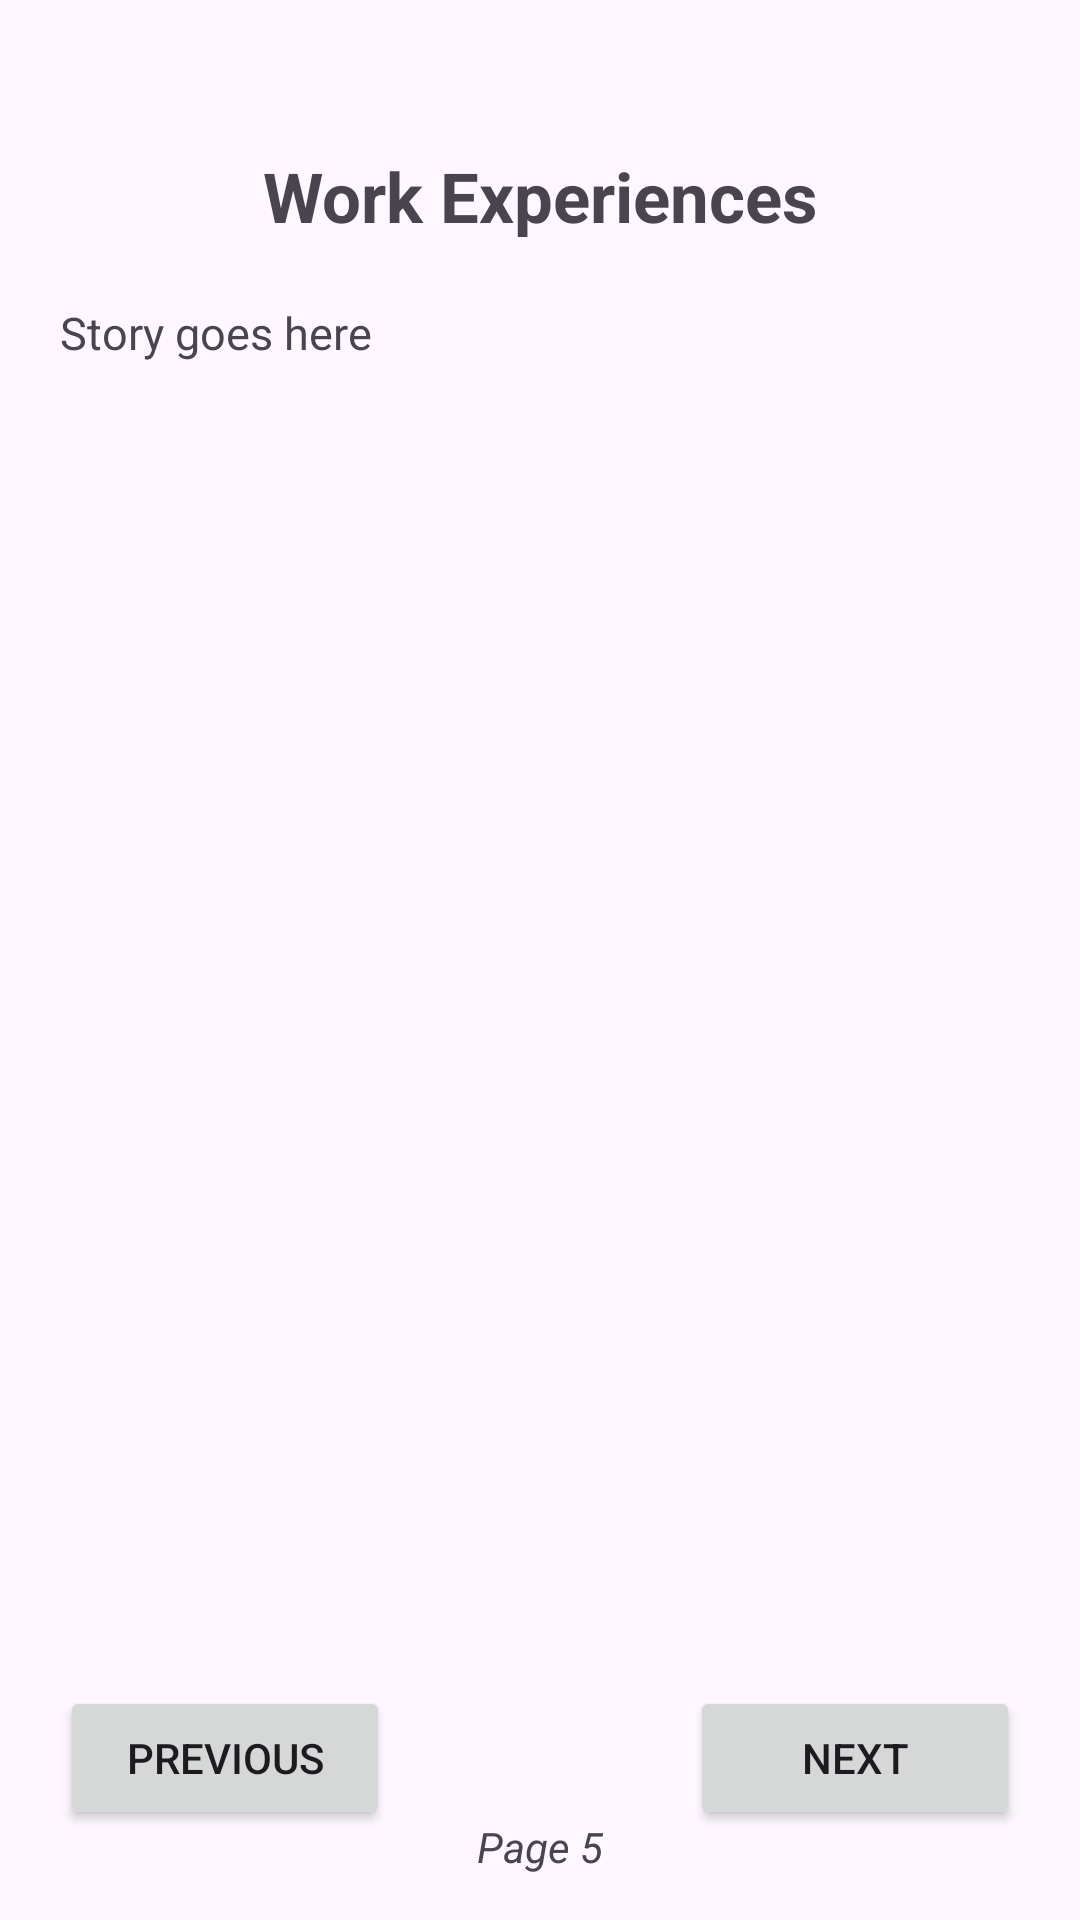

Produce the Android XML layout that renders to this screen, including the resource entries it uses.
<!-- AndroidManifest.xml: application theme Theme.MyStoryBook -->
<!-- res/layout/activity_page5.xml -->
<?xml version="1.0" encoding="utf-8"?>
<RelativeLayout xmlns:android="http://schemas.android.com/apk/res/android"
    xmlns:app="http://schemas.android.com/apk/res-auto"
    xmlns:tools="http://schemas.android.com/tools"
    android:layout_width="match_parent"
    android:layout_height="match_parent"
    tools:context=".Page5">

    <TextView
        android:id="@+id/txtWorkExp"
        android:layout_width="wrap_content"
        android:layout_height="wrap_content"
        android:layout_centerHorizontal="true"
        android:layout_marginTop="50dp"
        android:text="Work Experiences"
        android:textSize="23sp"
        android:textStyle="bold" />

    <TextView
        android:id="@+id/txtWorkExpStory"
        android:layout_width="match_parent"
        android:layout_height="wrap_content"
        android:layout_below="@+id/txtWorkExp"
        android:layout_marginStart="20dp"
        android:layout_marginTop="20dp"
        android:layout_marginEnd="20dp"
        android:text="Story goes here"
        android:textSize="15sp" />

    <ImageView
        android:id="@+id/imgHeadset"
        android:layout_width="150dp"
        android:layout_height="150dp"
        android:layout_below="@+id/txtWorkExpStory"
        android:layout_marginStart="40dp"
        android:layout_marginTop="40dp"
        android:src="@drawable/agent_icon" />

    <ImageView
        android:id="@+id/imgCAD"
        android:layout_width="150dp"
        android:layout_height="150dp"
        android:layout_below="@+id/txtWorkExpStory"
        android:layout_alignParentEnd="true"
        android:layout_marginTop="40dp"
        android:layout_marginEnd="40dp"
        android:src="@drawable/autocad_logo" />

    <Button
        android:id="@+id/btnPrevious4"
        android:layout_width="110dp"
        android:layout_height="wrap_content"
        android:layout_alignParentBottom="true"
        android:layout_marginStart="20dp"
        android:layout_marginBottom="30dp"
        android:onClick="goToFourthPage"
        android:text="Previous" />

    <TextView
        android:id="@+id/txtPage5"
        android:layout_width="wrap_content"
        android:layout_height="wrap_content"
        android:layout_alignParentBottom="true"
        android:layout_centerHorizontal="true"
        android:layout_marginBottom="15dp"
        android:text="Page 5"
        android:textStyle="italic" />

    <Button
        android:id="@+id/btnSixthPage"
        android:layout_width="110dp"
        android:layout_height="wrap_content"
        android:layout_alignParentEnd="true"
        android:layout_alignParentBottom="true"
        android:layout_marginEnd="20dp"
        android:layout_marginBottom="30dp"
        android:onClick="goToSixthPage"
        android:text="Next" />

</RelativeLayout>
<!-- resources referenced by this layout -->
<resources>
  <style name="Theme.MyStoryBook" parent="Base.Theme.MyStoryBook" />
  <style name="Base.Theme.MyStoryBook" parent="Theme.Material3.DayNight.NoActionBar">
          
          
      </style>
</resources>
